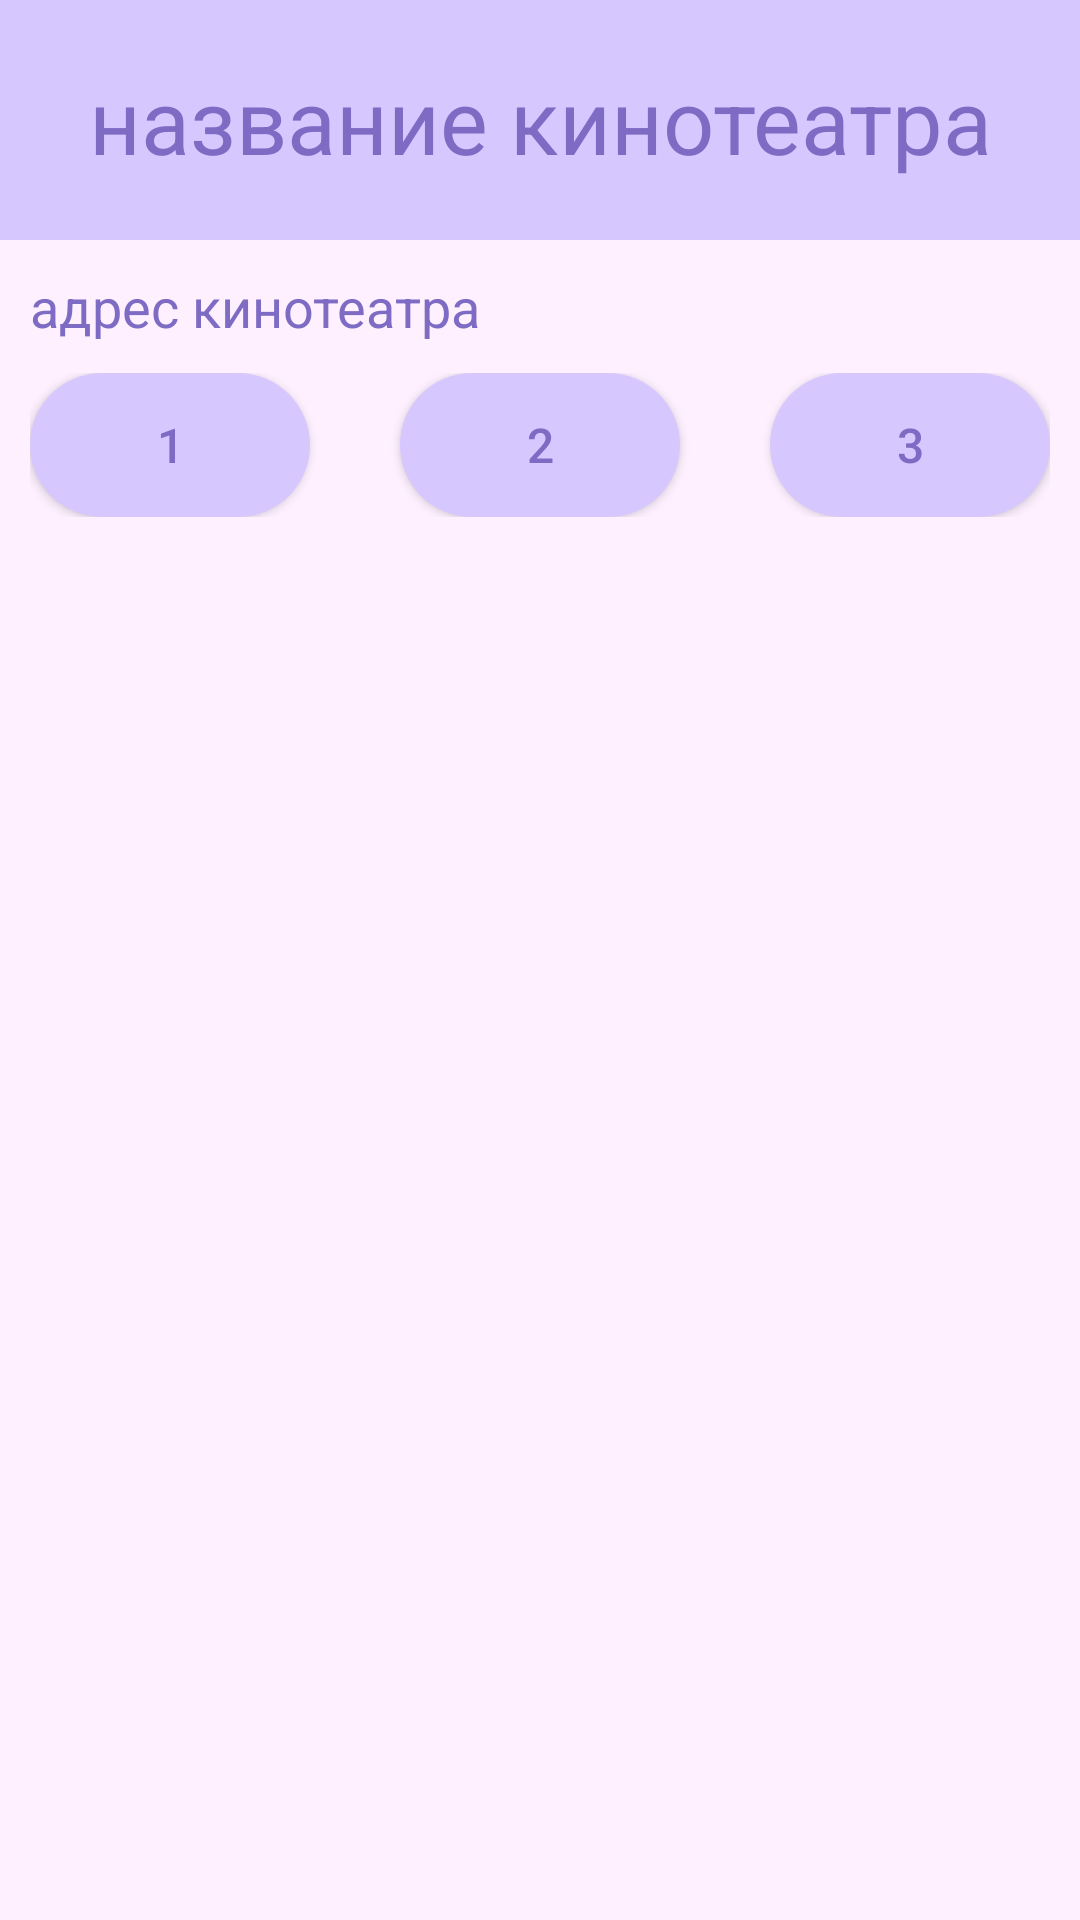

The Android layout XML behind this screen, and the referenced resources:
<!-- AndroidManifest.xml: application theme Theme.KINOMANIA -->
<!-- res/layout/fragment_cinema_element.xml -->
<?xml version="1.0" encoding="utf-8"?>
<androidx.constraintlayout.widget.ConstraintLayout xmlns:android="http://schemas.android.com/apk/res/android"
    xmlns:tools="http://schemas.android.com/tools"
    android:layout_width="match_parent"
    android:layout_height="match_parent"
    xmlns:app="http://schemas.android.com/apk/res-auto"
    tools:context=".ui.fragments.FragmentCinemaElement"
    tools:layout="@layout/fragment_cinema_element"
    android:id="@+id/fragment_cinemas_element"
    android:name="com.example.kinomania.FragmentCinemaElement"
    android:background="@color/backgroundColor">

    <View
        android:id="@+id/topPanel"
        android:layout_width="match_parent"
        android:layout_height="80dp"
        android:background="@color/backgroundDarkColor"
        app:layout_constraintEnd_toEndOf="parent"
        app:layout_constraintStart_toStartOf="parent"
        app:layout_constraintTop_toTopOf="parent" />

    <TextView
        android:id="@+id/EmptyTextView"
        android:layout_width="wrap_content"
        android:layout_height="wrap_content"
        app:layout_constraintEnd_toEndOf="parent"
        app:layout_constraintStart_toStartOf="parent"
        app:layout_constraintTop_toTopOf="parent"
        app:layout_constraintBottom_toBottomOf="parent"
        android:text="Сеансов не найдено"
        android:textColor="@color/textColor"
        android:textSize="30dp"
        android:visibility="invisible"></TextView>

    <TextView
        android:id="@+id/cinemaNameTextView"
        android:layout_width="match_parent"
        android:layout_height="80dp"
        android:layout_alignParentBottom="true"
        android:gravity="center"
        android:text="название кинотеатра"
        android:textColor="@color/textColor"
        android:textSize="30dp"
        app:layout_constraintEnd_toEndOf="@+id/topPanel"
        app:layout_constraintStart_toStartOf="parent"
        app:layout_constraintTop_toTopOf="parent"
        tools:ignore="MissingConstraints" />

    <TextView
        android:id="@+id/cinemaAddressTextView"
        android:layout_width="match_parent"
        android:layout_height="wrap_content"
        android:layout_marginLeft="10dp"
        android:layout_marginTop="10dp"
        android:layout_marginRight="10dp"
        android:maxLines="10"
        android:minLines="1"
        android:singleLine="false"
        android:text="адрес кинотеатра"
        android:textColor="@color/textColor"
        android:textSize="18dp"
        app:layout_constraintEnd_toEndOf="parent"
        app:layout_constraintStart_toStartOf="parent"
        app:layout_constraintTop_toBottomOf="@id/topPanel" />

    <LinearLayout
        android:id="@+id/dataLinearLayout"
        android:layout_width="match_parent"
        android:layout_height="wrap_content"
        app:layout_constraintTop_toBottomOf="@id/cinemaAddressTextView"
        app:layout_constraintRight_toRightOf="parent"
        app:layout_constraintStart_toStartOf="parent"
        android:layout_marginLeft="10dp"
        android:layout_marginRight="10dp"
        android:layout_marginTop="10dp"
        android:orientation="horizontal">

        <Button
            android:id="@+id/dataFirstButton"
            android:layout_width="wrap_content"
            android:layout_height="wrap_content"
            android:layout_weight="1"
            android:background="@drawable/color_buttons"
            android:text="1"
            android:textColor="@color/textColor"
            android:textSize="16dp"
            app:layout_constraintStart_toStartOf="parent"
            app:layout_constraintTop_toBottomOf="@+id/cinemaAddressTextView"
            tools:ignore="MissingConstraints" />

        <Button
            android:id="@+id/dataSecondButton"
            android:layout_width="wrap_content"
            android:layout_height="wrap_content"
            android:layout_weight="1"
            android:layout_marginLeft="30dp"
            android:text="2"
            android:background="@drawable/color_buttons"
            android:textColor="@color/textColor"
            android:textSize="16dp"
            app:layout_constraintTop_toBottomOf="@id/cinemaAddressTextView"
            app:layout_constraintLeft_toRightOf="@id/dataFirstButton"
            tools:ignore="MissingConstraints" />

        <Button
            android:id="@+id/dataThirdButton"
            android:layout_width="wrap_content"
            android:layout_height="wrap_content"
            android:layout_weight="1"
            android:layout_marginLeft="30dp"
            android:text="3"
            android:background="@drawable/color_buttons"
            android:textColor="@color/textColor"
            android:textSize="16dp"
            app:layout_constraintTop_toBottomOf="@id/cinemaAddressTextView"
            app:layout_constraintLeft_toRightOf="@id/dataSecondButton"
            tools:ignore="MissingConstraints" />

    </LinearLayout>

    <androidx.recyclerview.widget.RecyclerView
        android:id="@+id/recycler_view_films_sessions"
        android:layout_width="match_parent"
        android:layout_height="0dp"
        android:layout_marginTop="10dp"
        app:layout_constraintTop_toBottomOf="@id/dataLinearLayout"
        app:layout_constraintStart_toStartOf="parent"
        app:layout_constraintBottom_toBottomOf="parent"
        app:layout_constraintRight_toRightOf="parent"></androidx.recyclerview.widget.RecyclerView>


</androidx.constraintlayout.widget.ConstraintLayout>
<!-- resources referenced by this layout -->
<resources>
  <color name="backgroundColor">#FEF0FF</color>
  <color name="backgroundDarkColor">#D6C8FF</color>
  <color name="textColor">#7E6BC4</color>
  <!-- drawable color_buttons (drawable) -->
  <?xml version="1.0" encoding="utf-8"?>
  <selector xmlns:android="http://schemas.android.com/apk/res/android">
      <item android:state_pressed="true">
          <shape android:shape="rectangle">
              <corners android:radius="25dp" />
              <solid android:color="@color/formsColor"></solid>
          </shape>
      </item>
  
      <item android:state_enabled="true">
          <shape android:shape="rectangle">
              <corners
                  android:radius="25dp" />
              <solid android:color="@color/backgroundDarkColor"></solid>
          </shape>
      </item>
  
      <item android:state_focused="true">
          <shape android:shape="rectangle">
              <corners
                  android:radius="25dp" />
              <solid android:color="@color/formsColor"></solid>
          </shape>
      </item>
  
      <item>
          <shape android:shape="rectangle">
          <corners android:radius="25dp" />
              <solid android:color="@color/backgroundDarkColor"></solid>
      </shape>
      </item>
  
  
  </selector>
  <style name="Theme.KINOMANIA" parent="Theme.AppCompat.Light.DarkActionBar">
          
          <item name="colorPrimary">@color/purple_500</item>
          <item name="colorPrimaryDark">@color/purple_700</item>
          <item name="colorAccent">@color/teal_200</item>
          <item name="windowNoTitle">true</item>
          <item name="android:windowFullscreen">true</item>
  
  
          
      </style>
  <color name="formsColor">#C79ECF</color>
  <color name="purple_500">#FF6200EE</color>
  <color name="purple_700">#FF3700B3</color>
  <color name="teal_200">#FF03DAC5</color>
</resources>
